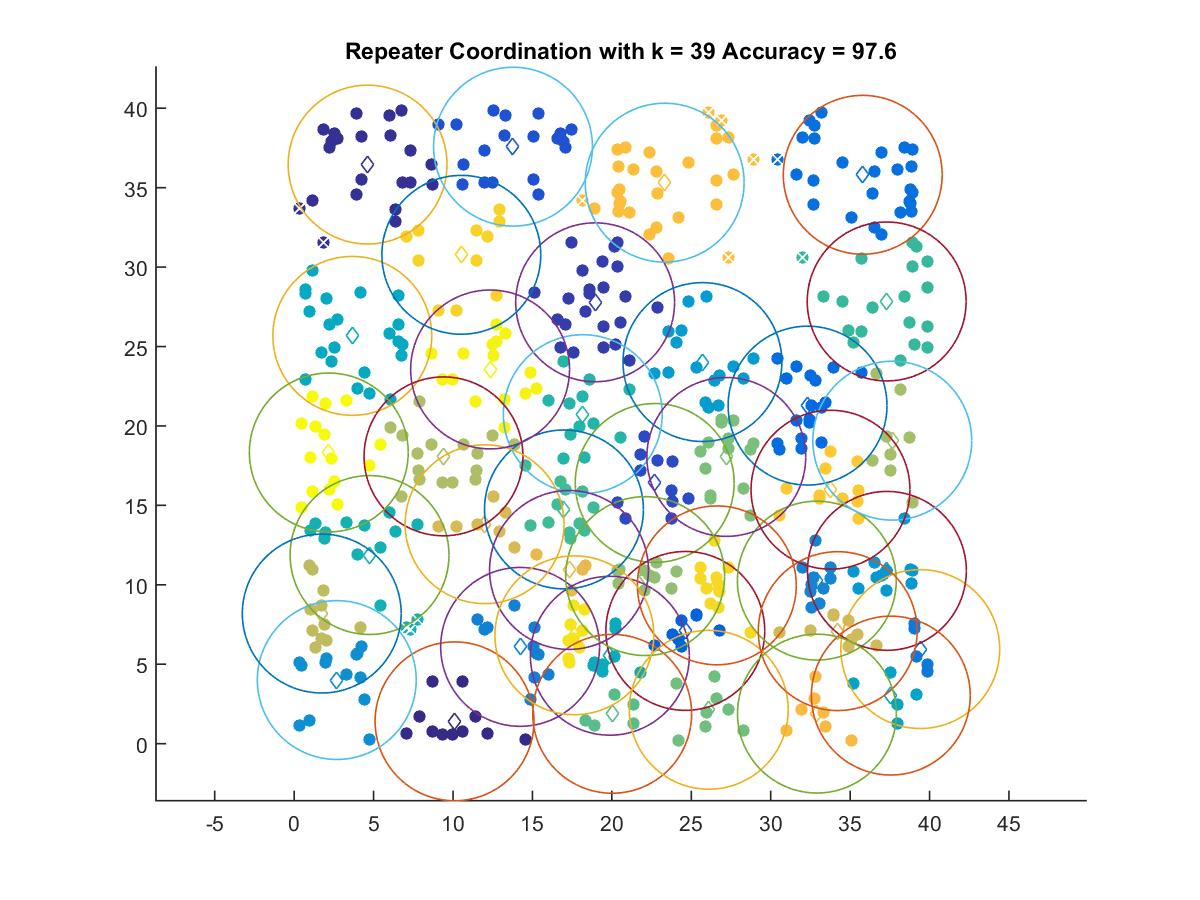

The file beside this chart, header and first rows:
10.096, 1.4042
4.623, 36.45
18.95, 27.78
22.7, 16.41
13.78, 37.58
24.62, 7.096
32.32, 21.28
35.79, 35.81
39.41, 5.954
14.22, 6.091
32.9, 10.26
2.682, 4.003
37.32, 10.88
25.7, 24.02
37.56, 3.025
3.66, 25.67
19.88, 5.532
4.745, 11.87
18.17, 20.74
37.3, 27.84
16.98, 14.74
20.02, 1.878
26.1, 2.131
27.2, 18.05
22.09, 10.55
37.65, 19.07
9.401, 18.08
1.736, 8.188
34.22, 7.083
11.99, 13.81
17.3, 10.93
32.91, 1.891
23.32, 35.31
33.76, 15.99
10.52, 30.77
26.61, 9.964
17.64, 6.821
12.33, 23.56
2.18, 18.33
